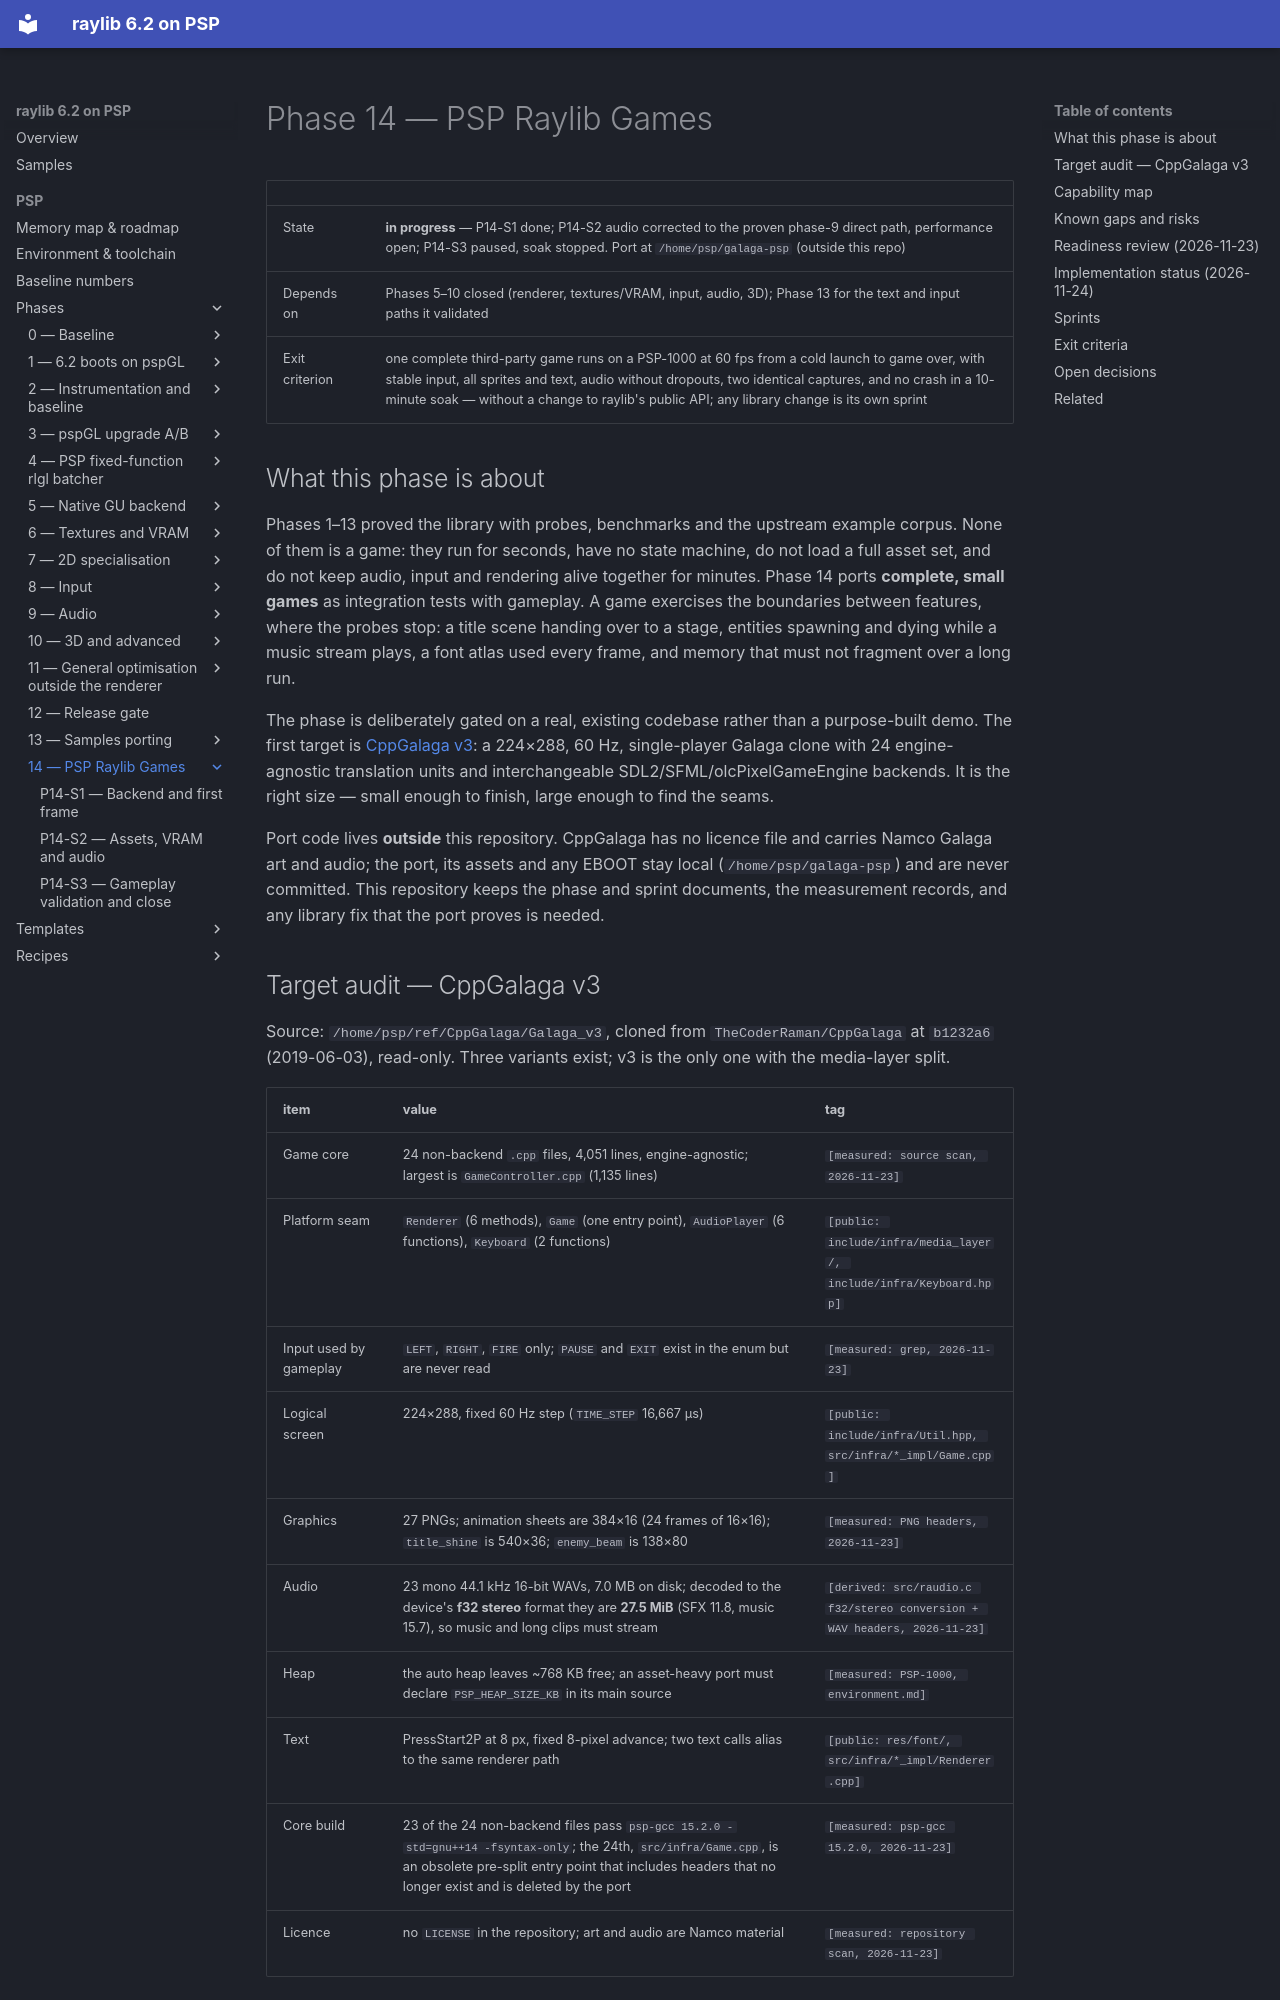

repository: nikmes/raylib · page: psp/phases/14-raylib-games/index.html · generator: mkdocs

# Phase 14 — PSP Raylib Games

| | |
|---|---|
| State | **in progress** — P14-S1 done; P14-S2 audio corrected to the proven phase-9 direct path, performance open; P14-S3 paused, soak stopped. Port at `/home/psp/galaga-psp` (outside this repo) |
| Depends on | Phases 5–10 closed (renderer, textures/VRAM, input, audio, 3D); Phase 13 for the text and input paths it validated |
| Exit criterion | one complete third-party game runs on a PSP-1000 at 60 fps from a cold launch to game over, with stable input, all sprites and text, audio without dropouts, two identical captures, and no crash in a 10-minute soak — without a change to raylib's public API; any library change is its own sprint |

## What this phase is about

Phases 1–13 proved the library with probes, benchmarks and the upstream example corpus. None of them is a game:
they run for seconds, have no state machine, do not load a full asset set, and do not keep audio, input and
rendering alive together for minutes. Phase 14 ports **complete, small games** as integration tests with
gameplay. A game exercises the boundaries between features, where the probes stop: a title scene handing over
to a stage, entities spawning and dying while a music stream plays, a font atlas used every frame, and memory
that must not fragment over a long run.

The phase is deliberately gated on a real, existing codebase rather than a purpose-built demo. The first target
is [CppGalaga v3](https://github.com/TheCoderRaman/CppGalaga): a 224×288, 60 Hz, single-player Galaga clone
with 24 engine-agnostic translation units and interchangeable SDL2/SFML/olcPixelGameEngine backends. It is the
right size — small enough to finish, large enough to find the seams.

Port code lives **outside** this repository. CppGalaga has no licence file and carries Namco Galaga art and
audio; the port, its assets and any EBOOT stay local (`/home/psp/galaga-psp`) and are never committed. This
repository keeps the phase and sprint documents, the measurement records, and any library fix that the port
proves is needed.
